Photos from the image-classification dataset "infaprim-clf-7" in the GitHub repository okomiljonov583-cmyk/vit-arcface-cac-SimCLR-CE-classification. Its 109 classes are: femilak variant 2, femilak variant 3, lactamil variant 2, lactamil variant 3, amino formula, amino formula variant 2, amino formula variant 3, anti-reflux formula, anti-reflux formula variant 2, anti-reflux formula variant 3, n p caesarea, n p caesarea 2, n p caesarea 3, comfort formula, comfort formula variant 2, comfort formula variant 3, n p ferm, n p ferm 2, n p ferm 3, goat milk formula stage 1, n p goat 1 2, n p goat 1 3, goat milk formula stage 2, n p goat 2 2, n p goat 2 3, goat milk formula stage 3, n p goat 3 2, n p goat 3 3, non-allergic formula, non-allergic formula variant 2, non-allergic formula variant 3, non-lactose formula, non-lactose formula variant 2, non-lactose formula variant 3, n p p buck 2, buckwheat prunes porridge, buckwheat prunes porridge variant 2, multi-grain porridge, multi-grain porridge variant 2, multi-grain porridge variant 3, multi-grain apple raspberry porridge, n p p multi apple rasp 2, n p p multi apple rasp 3, multi-grain banana strawberry porridge, n p p multi ban straw 2, n p p multi ban straw 3, oat porridge variant 2, oat porridge variant 3, oat banana porridge, oat banana porridge variant 2, oat banana porridge variant 3, oat peach porridge, oat peach porridge variant 2, oat peach porridge variant 3, rice porridge, rice porridge variant 2, rice porridge variant 3, rice banana porridge, rice banana porridge variant 2, rice banana porridge variant 3, wheat apple porridge, wheat apple porridge variant 2, wheat apple porridge variant 3, n p peptidi, n p peptidi 2, n p peptidi 3, pre formula, pre formula variant 2, pre formula variant 3, soy formula, soy formula variant 2, soy formula variant 3, 3 fruits puree, 3 fruits puree variant 2, 3 fruits puree variant 3, mango banana puree, mango banana puree variant 2, mango banana puree variant 3, oat banana puree, oat banana puree variant 2, oat banana puree variant 3, strawberry apple puree, strawberry apple puree variant 2, strawberry apple puree variant 3, apple raspberry puree, apple raspberry puree variant 2, apple raspberry puree variant 3, pre puree stage 5, v 5 pre 2, v 5 pre 3, v 7 pre 2, apple prunes puree, apple prunes puree variant 2, buckwheat pre puree, buckwheat pre puree variant 2, buckwheat pre puree variant 3, corn puree, corn puree variant 2, corn puree variant 3, oat puree, oat puree variant 2, oat puree variant 3, pumpkin puree variant 2, rice puree, rice puree variant 2, rice puree variant 3, rice corn banana puree, v rice corn banana 2, v rice corn banana 3.

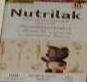
Label: oat banana porridge variant 3

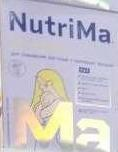
Label: lactamil variant 2

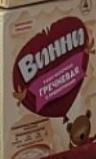
Label: v rice corn banana 3

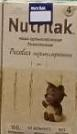
Label: rice porridge variant 3

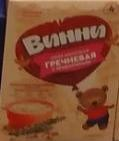
Label: buckwheat pre puree variant 2

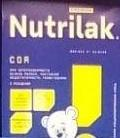
Label: soy formula
